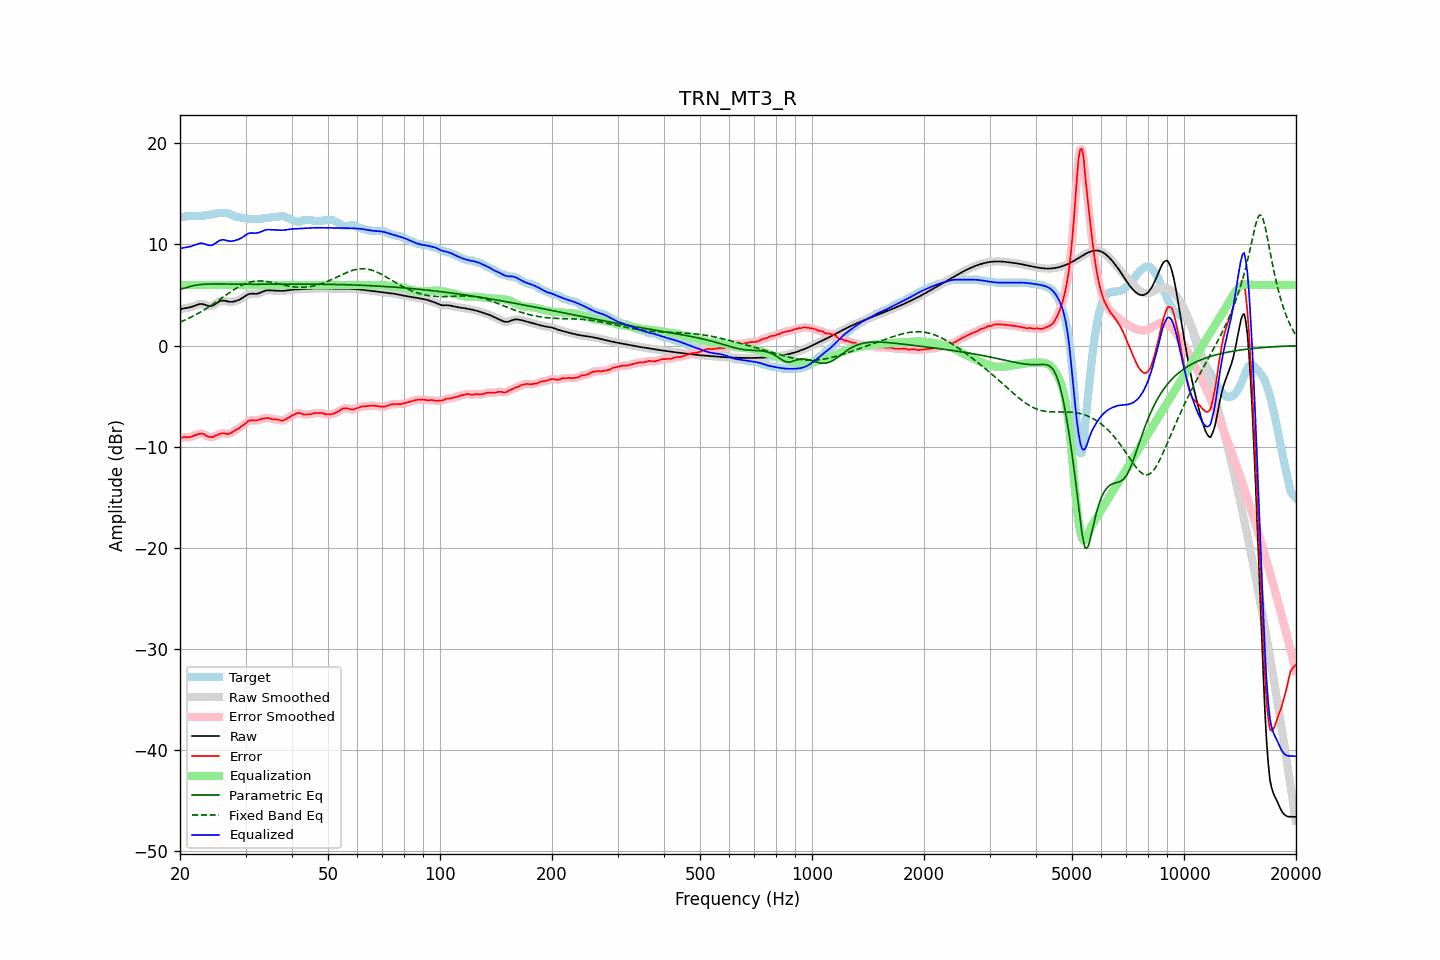

The file beside this chart, header and first rows:
frequency, raw, error, smoothed, error_smoothed, equalization, parametric_eq, fixed_band_eq, equalized_raw, equalized_smoothed, target
20.00, 3.57, -9.15, 3.57, -9.14, 6.00, 5.58, 2.32, 9.57, 9.57, 12.72
20.20, 3.62, -9.10, 3.62, -9.10, 6.00, 5.62, 2.39, 9.62, 9.62, 12.72
20.40, 3.66, -9.06, 3.66, -9.07, 6.00, 5.65, 2.45, 9.66, 9.66, 12.72
20.61, 3.70, -9.03, 3.69, -9.05, 6.00, 5.70, 2.53, 9.70, 9.69, 12.72
20.81, 3.72, -9.07, 3.72, -9.06, 6.00, 5.74, 2.60, 9.72, 9.72, 12.79
21.02, 3.75, -9.07, 3.75, -9.06, 6.00, 5.79, 2.67, 9.75, 9.75, 12.82
21.23, 3.78, -9.04, 3.78, -9.05, 6.00, 5.83, 2.75, 9.78, 9.78, 12.82
21.44, 3.82, -9.00, 3.82, -9.00, 6.00, 5.87, 2.82, 9.82, 9.82, 12.82
21.66, 3.88, -8.94, 3.88, -8.94, 6.00, 5.91, 2.90, 9.88, 9.88, 12.82
21.87, 3.94, -8.88, 3.94, -8.88, 6.00, 5.95, 2.99, 9.94, 9.94, 12.82
22.09, 4.00, -8.82, 4.00, -8.82, 6.00, 5.98, 3.07, 10.00, 10.00, 12.82
22.31, 4.06, -8.76, 4.05, -8.77, 6.00, 6.00, 3.16, 10.06, 10.05, 12.82
22.54, 4.10, -8.72, 4.10, -8.72, 6.00, 6.02, 3.25, 10.10, 10.10, 12.82
22.76, 4.12, -8.70, 4.11, -8.70, 6.00, 6.04, 3.34, 10.12, 10.11, 12.82
22.99, 4.11, -8.71, 4.10, -8.72, 6.00, 6.05, 3.43, 10.11, 10.10, 12.82
23.22, 4.06, -8.76, 4.06, -8.79, 6.00, 6.06, 3.53, 10.06, 10.06, 12.83
23.45, 4.01, -8.89, 4.01, -8.87, 6.00, 6.07, 3.63, 10.01, 10.01, 12.90
23.69, 3.96, -8.96, 3.95, -8.95, 6.00, 6.08, 3.73, 9.96, 9.95, 12.92
23.92, 3.91, -9.01, 3.92, -9.01, 6.00, 6.08, 3.83, 9.91, 9.92, 12.92
24.16, 3.90, -9.02, 3.91, -9.04, 6.00, 6.09, 3.93, 9.90, 9.91, 12.92
24.40, 3.94, -9.05, 3.94, -9.03, 6.00, 6.09, 4.04, 9.94, 9.94, 12.99
24.65, 4.01, -9.01, 4.01, -9.00, 6.00, 6.09, 4.15, 10.01, 10.01, 13.02
24.89, 4.11, -8.91, 4.11, -8.94, 6.00, 6.09, 4.26, 10.11, 10.11, 13.02
25.14, 4.22, -8.86, 4.22, -8.85, 6.00, 6.09, 4.37, 10.22, 10.22, 13.08
25.39, 4.33, -8.79, 4.33, -8.78, 6.00, 6.09, 4.48, 10.33, 10.33, 13.12
25.65, 4.40, -8.72, 4.40, -8.72, 6.00, 6.09, 4.59, 10.40, 10.40, 13.12
25.91, 4.45, -8.67, 4.44, -8.68, 6.00, 6.09, 4.70, 10.45, 10.44, 13.12
26.16, 4.45, -8.67, 4.45, -8.67, 6.00, 6.09, 4.81, 10.45, 10.45, 13.12
26.43, 4.43, -8.69, 4.43, -8.70, 6.00, 6.08, 4.93, 10.43, 10.43, 13.12
26.69, 4.39, -8.73, 4.39, -8.72, 6.00, 6.08, 5.04, 10.39, 10.39, 13.12
26.96, 4.35, -8.73, 4.35, -8.72, 6.00, 6.08, 5.15, 10.35, 10.35, 13.08
27.23, 4.33, -8.68, 4.33, -8.68, 6.00, 6.08, 5.26, 10.33, 10.33, 13.01
27.50, 4.33, -8.59, 4.33, -8.61, 6.00, 6.08, 5.36, 10.33, 10.33, 12.92
27.77, 4.35, -8.52, 4.34, -8.52, 6.00, 6.07, 5.47, 10.35, 10.34, 12.87
28.05, 4.38, -8.43, 4.38, -8.42, 6.00, 6.07, 5.57, 10.38, 10.38, 12.81
28.33, 4.42, -8.31, 4.42, -8.34, 6.00, 6.07, 5.66, 10.42, 10.42, 12.74
28.62, 4.48, -8.24, 4.48, -8.24, 6.00, 6.07, 5.76, 10.48, 10.48, 12.72
28.90, 4.54, -8.15, 4.54, -8.13, 6.00, 6.07, 5.85, 10.54, 10.54, 12.69
29.19, 4.63, -8.00, 4.63, -8.02, 6.00, 6.07, 5.93, 10.63, 10.63, 12.62
29.48, 4.72, -7.90, 4.72, -7.90, 6.00, 6.06, 6.01, 10.72, 10.72, 12.62
29.78, 4.83, -7.79, 4.83, -7.78, 6.00, 6.06, 6.08, 10.83, 10.83, 12.62
30.08, 4.94, -7.67, 4.94, -7.65, 6.00, 6.06, 6.14, 10.94, 10.94, 12.61
30.38, 5.03, -7.51, 5.03, -7.53, 6.00, 6.06, 6.20, 11.03, 11.03, 12.55
30.68, 5.10, -7.42, 5.10, -7.44, 6.00, 6.06, 6.25, 11.10, 11.10, 12.52
30.99, 5.13, -7.39, 5.13, -7.39, 6.00, 6.06, 6.29, 11.13, 11.13, 12.52
31.30, 5.13, -7.39, 5.13, -7.39, 6.00, 6.06, 6.33, 11.13, 11.13, 12.52
31.61, 5.12, -7.40, 5.12, -7.40, 6.00, 6.06, 6.35, 11.12, 11.12, 12.52
31.93, 5.11, -7.41, 5.12, -7.40, 6.00, 6.06, 6.37, 11.11, 11.12, 12.52
32.24, 5.13, -7.39, 5.14, -7.38, 6.00, 6.06, 6.39, 11.13, 11.14, 12.52
32.57, 5.17, -7.35, 5.17, -7.34, 6.00, 6.06, 6.39, 11.17, 11.17, 12.52
32.89, 5.24, -7.28, 5.24, -7.29, 6.00, 6.06, 6.39, 11.24, 11.24, 12.52
33.22, 5.31, -7.22, 5.31, -7.24, 6.00, 6.06, 6.39, 11.31, 11.31, 12.52
33.55, 5.38, -7.21, 5.38, -7.20, 6.00, 6.06, 6.38, 11.38, 11.38, 12.59
33.89, 5.43, -7.19, 5.43, -7.18, 6.00, 6.06, 6.36, 11.43, 11.43, 12.62
34.23, 5.46, -7.16, 5.46, -7.17, 6.00, 6.06, 6.34, 11.46, 11.46, 12.62
34.57, 5.47, -7.15, 5.46, -7.18, 6.00, 6.06, 6.31, 11.47, 11.46, 12.62
34.92, 5.46, -7.21, 5.46, -7.21, 6.00, 6.06, 6.28, 11.46, 11.46, 12.66
35.27, 5.45, -7.27, 5.45, -7.25, 6.00, 6.06, 6.25, 11.45, 11.45, 12.72
35.62, 5.43, -7.29, 5.43, -7.29, 6.00, 6.07, 6.21, 11.43, 11.43, 12.72
35.97, 5.42, -7.30, 5.42, -7.30, 6.00, 6.07, 6.18, 11.42, 11.42, 12.72
... 635 more rows
